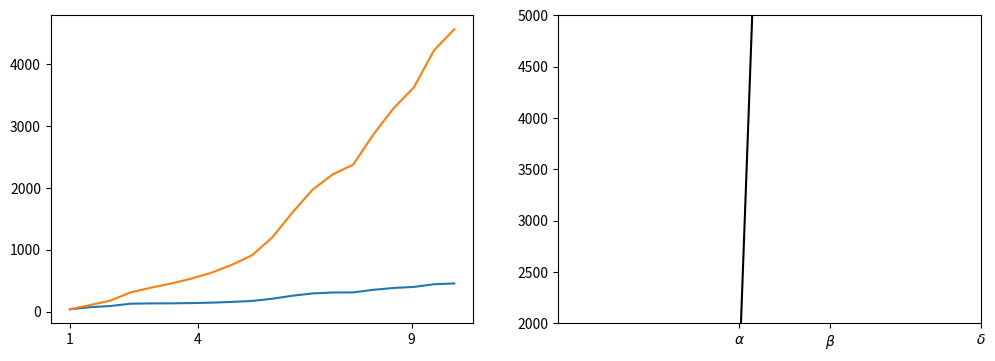

Write Python code to recreate this figure.
#載入模組
import matplotlib.pyplot as plt
import numpy as np
from numpy.random import randint

#數據載入
x = np.linspace(1, 10, 20)
y = randint(1, 50, 20)
y = y.cumsum()
y2 = x * y

#繪圖
fig, ax = plt.subplots(1,2, figsize = (12, 4))
ax[0].plot(x, y)
ax[0].plot(x, y2)
ax[0].set_xticks([1, 4, 9]) #ticks: 設定軸標示
ax[1].plot(x, y**2, 'k')
ax[1].set_ylim([2000, 5000]) #lim: 設定軸的最大最小值
ax[1].set_xlim([-5, 5])
ax[1].set_xticks([1, 4, 9]) #ticks: 設定軸標示
ax[1].set_xticklabels([r'$\alpha$', r'$\beta$', r'$\delta$']) #ticklabels: 將設定的座標標示取代成文字

#呈現
plt.show()